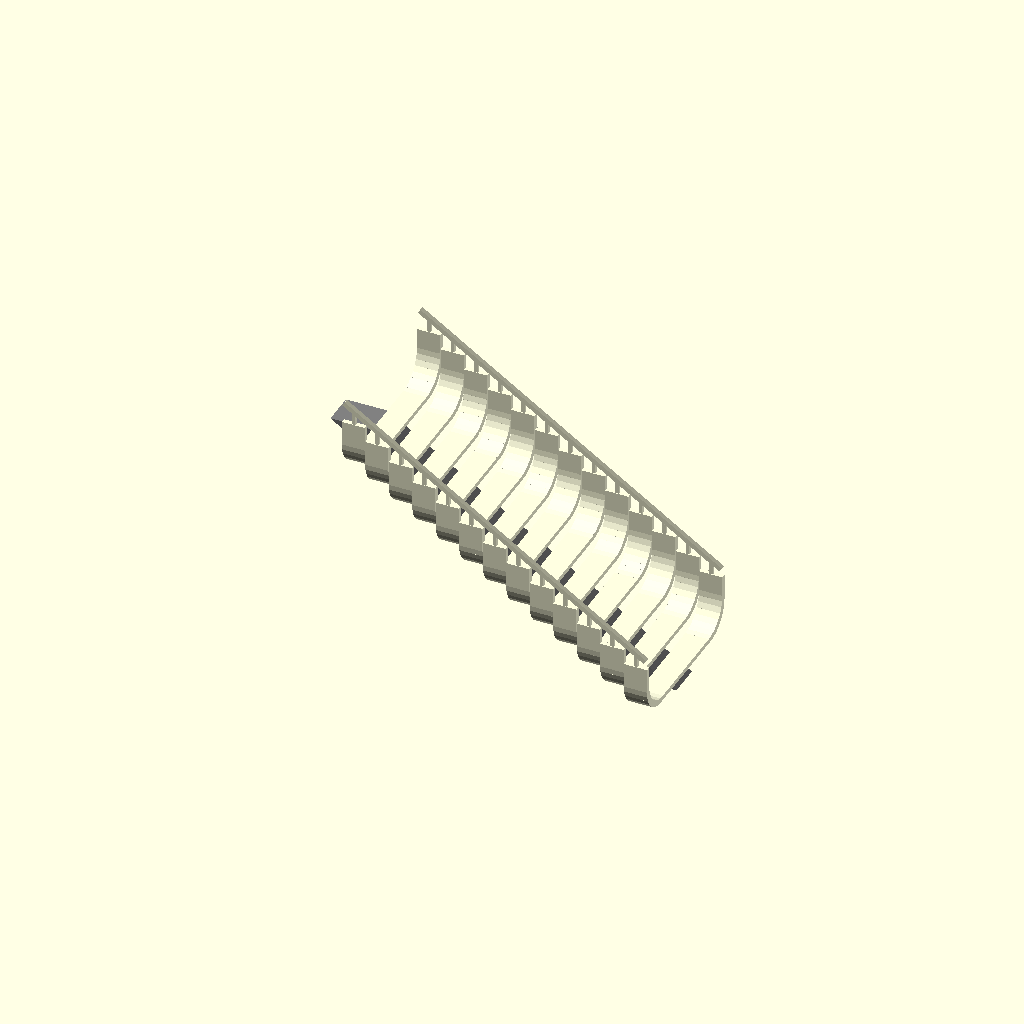
Cell 1: the model at its default parameters.
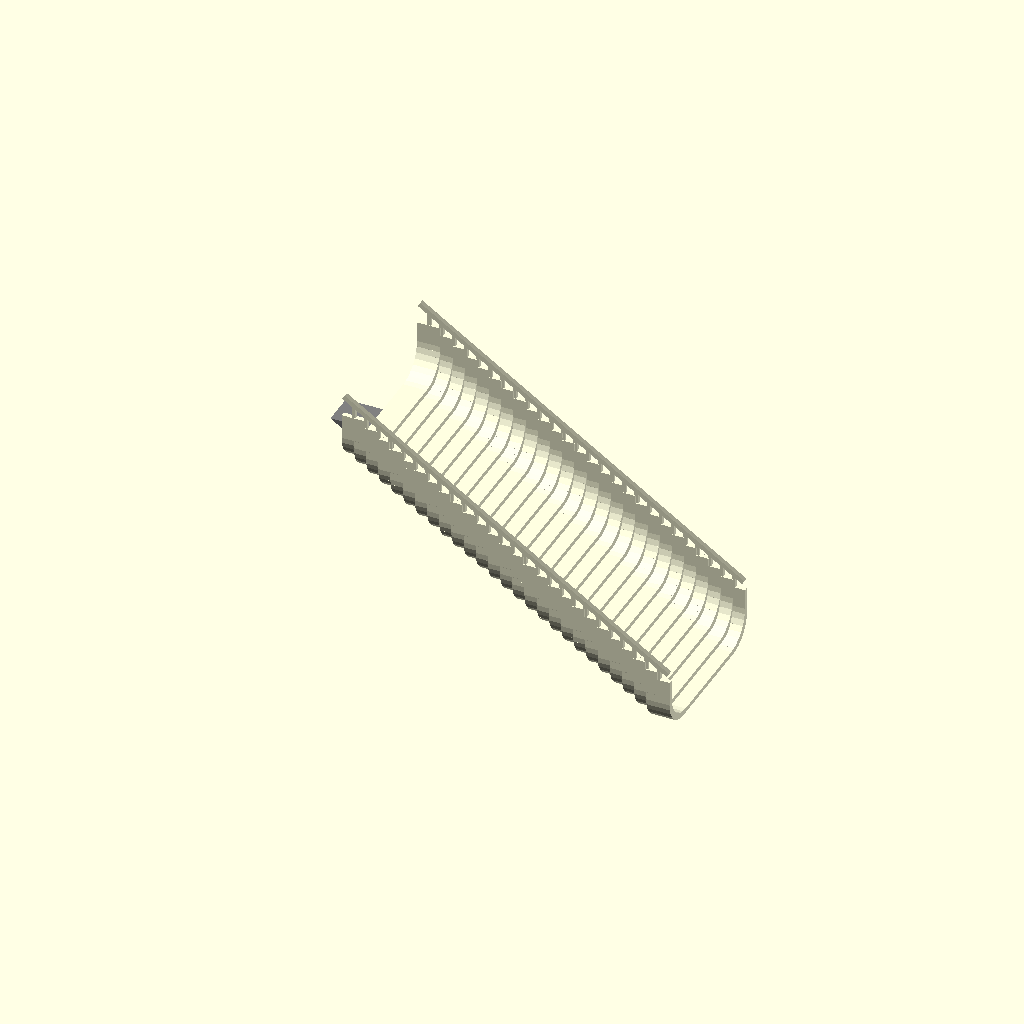
Cell 2: the same model with num_steps = 26.
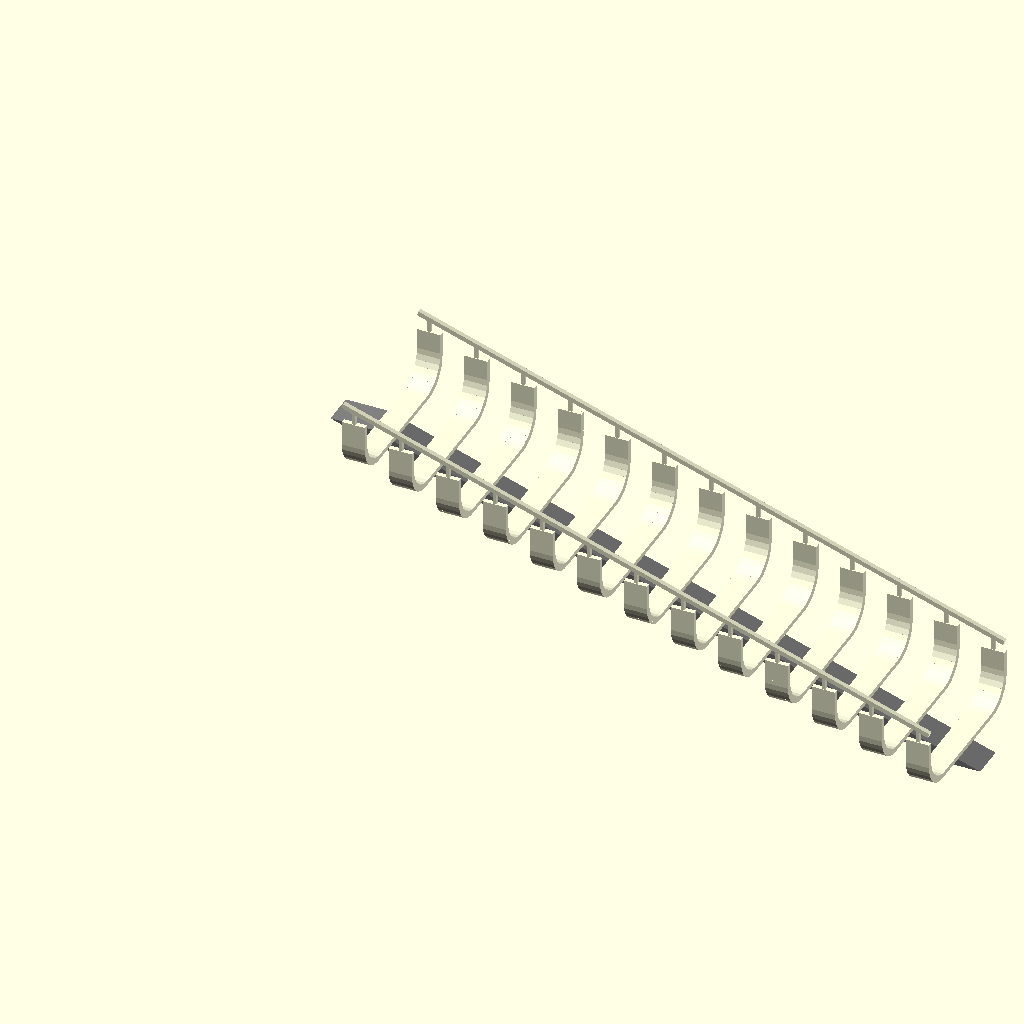
Cell 3: measured_slope_run = 734 (everything else at default).
All cells are drawn from one camera (rotation 55°, 0°, 25°, orthographic, colour scheme Cornfield), so only the parameter changes between them.
The OpenSCAD source (stairs.scad):
// ============================================================================
// STAIRS - Main staircase accessing the platform
// ============================================================================
// Stairs — a single wide staircase facing the entrance gap head-on,
// with levitating steps and blocky handrails on both sides.
include <parameters.scad>
use <step.scad>

num_steps = 13;

// Stair width fits between the two entrance fence sections on the rectangle.
// It is the total step span, including the curved ends of each step.
// Steps are enlarged by 2% in all directions (applied twice), then by
// another 5%; the other step dimensions are derived from stair_width, so
// they scale along with it.
step_scale = 1.02 * 1.02 * 1.05;
stair_width = 184 * step_scale;

// Measured step dimensions, relative to the full stair width (2.14 m):
// thickness (Z) 0.06 m, width along the walking direction (X) 0.30 m,
// total side-profile height including the upward-curving ends (Z) 0.70 m
step_thickness = stair_width * (0.06 / 2.14);
step_run = stair_width * (0.30 / 2.14);
step_height = stair_width * (0.70 / 2.14);
platform_edge_x = rect_center_x + rect_x / 2;

// Concrete slope under the stairs, implemented as a skewed box
// Top face (and bottom face) corners lie on the XY plane (Z=0)
slope_width = 40;
measured_slope_run = 367;      // cm (3.67 m)
total_run = measured_slope_run;
slope_start_x = platform_edge_x;
slope_start_z = platform_z - rect_z / 2;  // bottom of entrance platform
slope_end_z = 0;
slope_thickness = 51;  // cm, vertical height of remaining sloped bar
k = total_run / slope_start_z;  // horizontal run per unit rise
color("gray")
translate([slope_start_x + total_run - slope_thickness, -slope_width / 2, 0])
    multmatrix([
        [1, 0, -k, 0],
        [0, 1, 0, 0],
        [0, 0, 1, 0],
        [0, 0, 0, 1]
    ])
    cube([slope_thickness, slope_width, slope_start_z]);

// Steps — equidistant, with the entrance platform acting as the 14th step:
// tread surfaces are equally spaced in z, so the platform top is exactly one
// rise above the last step. The staircase is anchored so the top step's near
// face is flush with the platform edge — touching, but not overlapping — and
// x spacing follows the slope's pitch so the steps rest on top of it.
platform_top_z = platform_z + rect_z / 2;
step_rise = platform_top_z / (num_steps + 1);
step_dx = k * step_rise;  // horizontal spacing, parallel to the slope line
step_x = function (i) platform_edge_x + step_run / 2 + (num_steps - 1 - i) * step_dx;
color("lightyellow")
for (i = [0 : num_steps - 1]) {
    sz = (i + 1) * step_rise - step_thickness / 2;  // tread at (i + 1) * rise

    step(step_x(i), 0, sz, step_run, stair_width, step_thickness, step_height);
}

// Railings — one thin box per side, sloping along the stair pitch, raised
// above the steps' upturned sides on little vertical pillars (one per step).
rail_y = (stair_width - step_thickness) / 2;  // center of the vertical side bars
rail_angle = atan2(step_rise, step_dx);       // stair pitch
rail_raise = step_thickness * 3;              // rail centerline above the side tops
pillar_w = step_thickness * 0.75;

// Tops of the steps' side extensions, and the raised rail centerline height
side_top_z = function (i) (i + 1) * step_rise - step_thickness + step_height;
rail_z = function (x) side_top_z(0) + rail_raise + (step_x(0) - x) / k;
rail_len = sqrt(pow(step_x(0) - step_x(num_steps - 1), 2)
              + pow(side_top_z(num_steps - 1) - side_top_z(0), 2)) + step_run;

color("lightyellow")
for (y_side = [-1, 1]) {
    translate([(step_x(0) + step_x(num_steps - 1)) / 2,
               y_side * rail_y,
               (side_top_z(0) + side_top_z(num_steps - 1)) / 2 + rail_raise])
        rotate([0, rail_angle, 0])
            cube([rail_len, step_thickness, step_thickness], center = true);

    // Pillars — embedded halfway into the side bar top, reaching up to the
    // railing centerline so they intersect the rail's lower half
    for (i = [0 : num_steps - 1]) {
        px = step_x(i);
        z0 = side_top_z(i) - step_thickness / 2;
        z1 = rail_z(px);
        translate([px, y_side * rail_y, (z0 + z1) / 2])
            cube([pillar_w, pillar_w, z1 - z0], center = true);
    }
}
Customizer parameters (derived from the source; name, type, default, range or options):
num_steps: number, default 13
slope_width: number, default 40
measured_slope_run: number, default 367
slope_end_z: number, default 0
slope_thickness: number, default 51
